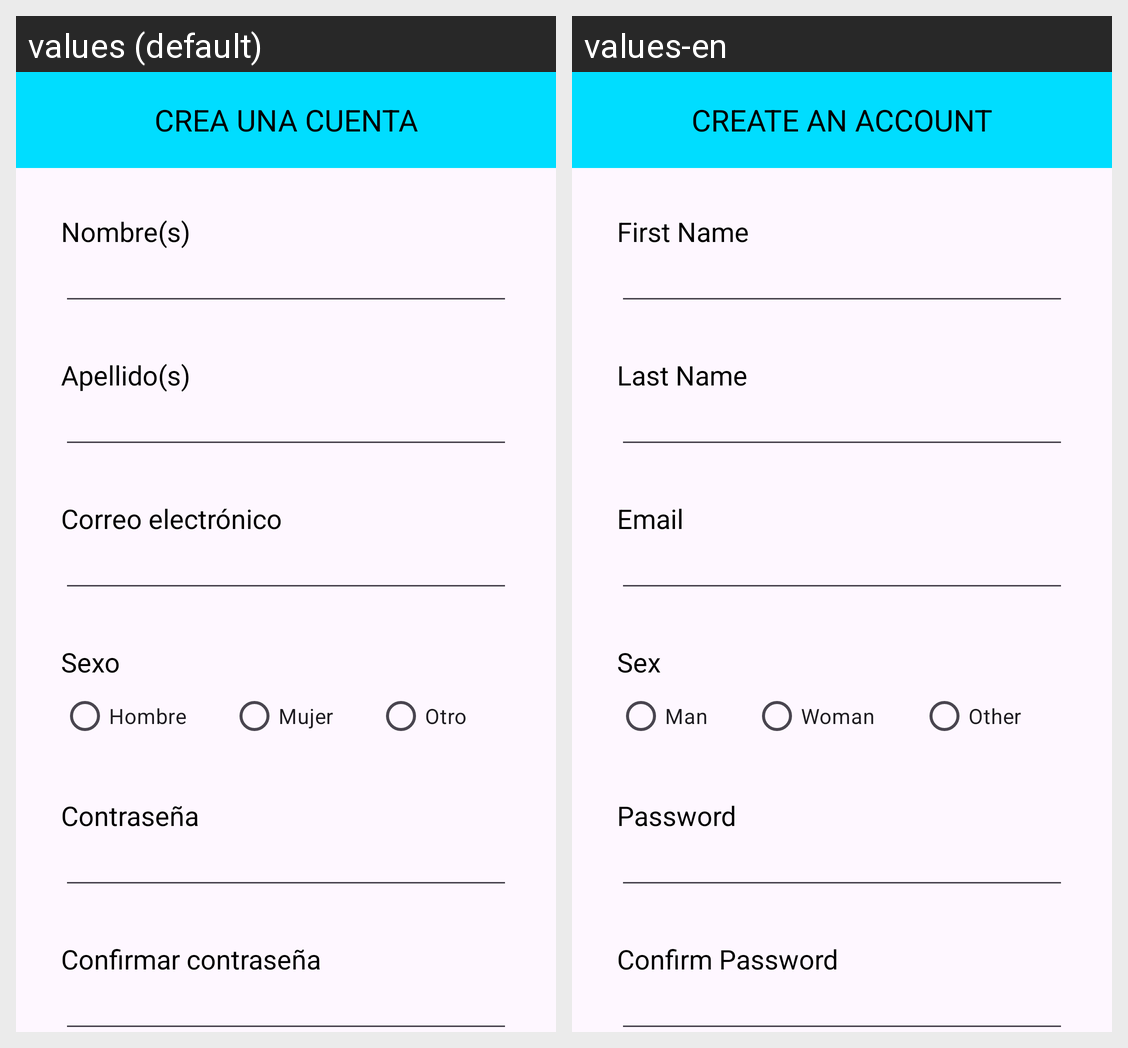

Strings drawn on this Android screen and how each of the app's shown locales translates them:
Android screen res/layout/fragment_register.xml rendered under 2 locales, left to right: values (default), values-en. Device: Nexus 5 (rendered at 1080×1920; each locale shown at half size, 540×960, under a caption strip naming it); theme Theme.DADM.
Strings drawn on this screen, with the default value and each locale's value (text and hints the layout hard-codes, and strings that could not be matched under every locale, appear in the picture but are not listed):

create_account
  values: Crea una cuenta
  values-en: Create an account

firstName
  values: Nombre(s)
  values-en: First Name

lastName
  values: Apellido(s)
  values-en: Last Name

username
  values: Correo electrónico
  values-en: Email

sex
  values: Sexo
  values-en: Sex

man
  values: Hombre
  values-en: Man

woman
  values: Mujer
  values-en: Woman

other
  values: Otro
  values-en: Other

password
  values: Contraseña
  values-en: Password

confirmPassword
  values: Confirmar contraseña
  values-en: Confirm Password
